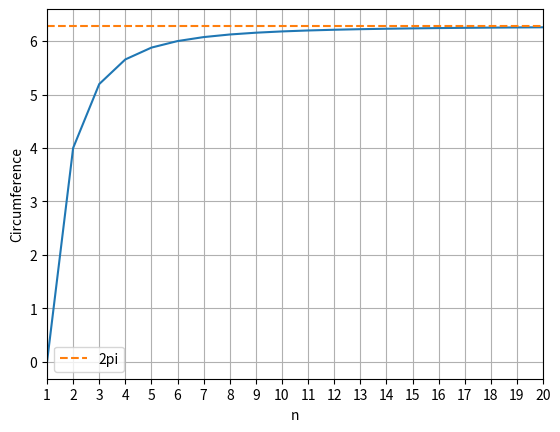

Source code (Python):
import math
import numpy as np
import matplotlib.pyplot as plt
from typing import Any

def calc_circumference(n: int) -> float:
    theta: float = 2*math.pi/n
    w0: np.matrix = np.matrix([math.cos(theta) - 1, math.sin(theta)]).T
    rotation: np.matrix = np.matrix([[math.cos(theta), -math.sin(theta)], [math.sin(theta), math.cos(theta)]])
    circumference: float = 0.0
    for i in range(n):
        circumference += float(np.linalg.norm(w0))
        w0 = np.dot(rotation, w0)
    return circumference

def print_sum_diffs() -> None:
    for i in [1,10,100,1000,10000,100000]:
        print(i)
        print(calc_sum_diff(i))

def calc_diffs() -> None:
    circumfereces = [calc_circumference(x) for x in [1,10,100,1000,10000,100000]]
    diffs = [circumference - 2*math.pi for circumference in circumfereces]
    relative_diffs = [abs(diff)/2*math.pi for diff in diffs]
    print(*zip([1,10,100,1000,10000,100000], relative_diffs), sep="\n")

def calc_sum_diff(n: int) -> np.ndarray:
    theta: float = 2*math.pi/n
    w0: np.matrix[Any, Any] = np.matrix([math.cos(theta) - 1, math.sin(theta)]).T
    w0_copy: np.matrix[Any, Any] = w0
    rotation: np.matrix[Any, Any] = np.matrix([[math.cos(theta), -math.sin(theta)], [math.sin(theta), math.cos(theta)]])
    sum_wi: np.matrix[Any, Any] = np.matrix([0.0, 0.0]).T
    for i in range(n+1):
        np.add(sum_wi, w0, out=sum_wi)
        w0 = np.dot(rotation, w0)
    return (np.abs(sum_wi - w0_copy).round(16))

def main() -> None:
    print("Błędy względem 2pi, a obliczonej wartości dla n = 1, 10, 100, 1000, 10000, 100000")
    calc_diffs()
    print("Błędy względem wektora w0, a obliczonymi wartościami dla n = 1, 10, 100, 1000, 10000, 100000")
    print_sum_diffs()
    print("Wykres obliczonej wartości obwodu dla n = 1, 2, ..., 20")
    xs = list(range(1,21))
    ys: list[float] = [calc_circumference(x) for x in xs]
    plt.plot(xs, ys)
    plt.xlabel("n")
    plt.xlim(1, 20)
    plt.xticks(list(range(1,21)))
    plt.ylabel("Circumference")
    plt.plot(list(range(1,21)), [2*math.pi for _ in range(1,21)], label="2pi", linestyle="--")
    plt.legend()
    plt.grid()
    plt.show()


if __name__ == "__main__":
    main()
